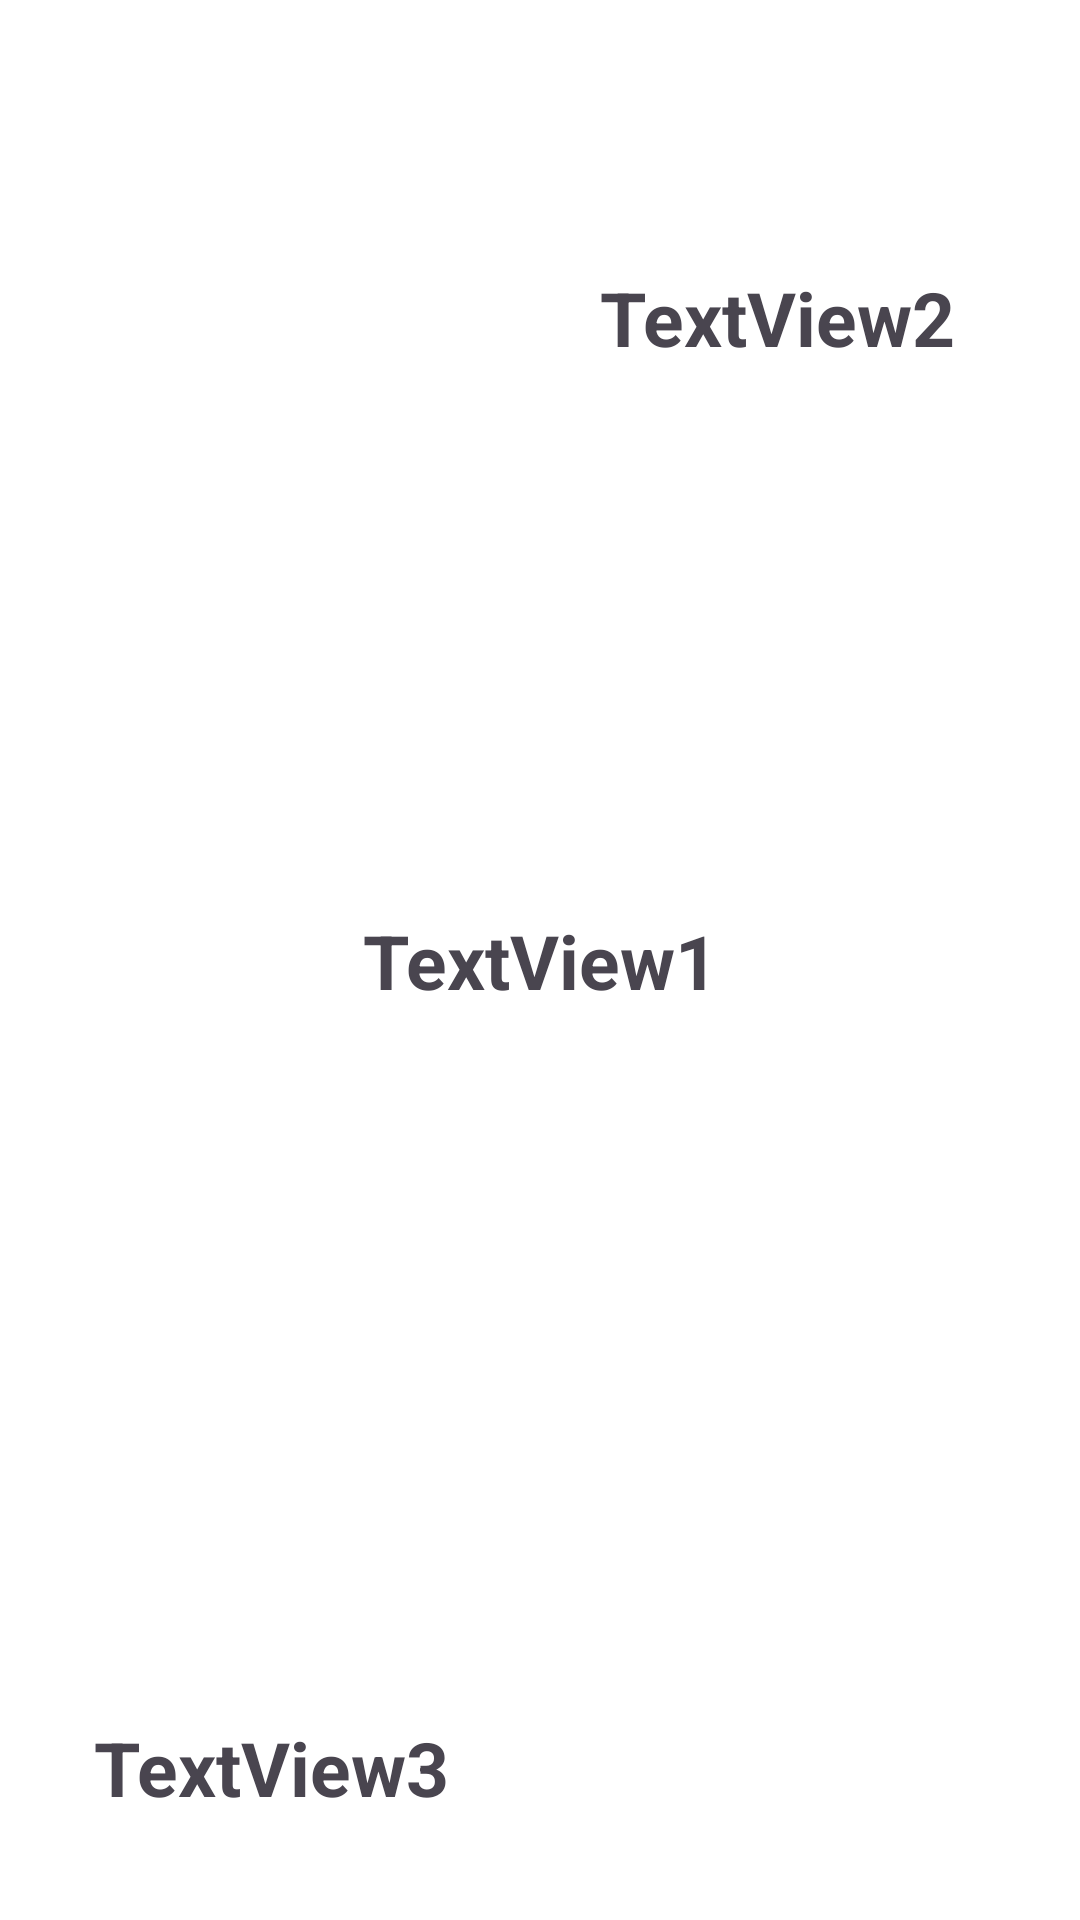

Produce the Android XML layout that renders to this screen, including the resource entries it uses.
<!-- AndroidManifest.xml: application theme Theme.AndroidIntegration -->
<!-- res/layout/activity_spotlights.xml -->
<?xml version="1.0" encoding="utf-8"?>
<androidx.constraintlayout.widget.ConstraintLayout xmlns:android="http://schemas.android.com/apk/res/android"
    xmlns:app="http://schemas.android.com/apk/res-auto"
    xmlns:tools="http://schemas.android.com/tools"
    android:id="@+id/main"
    android:layout_width="match_parent"
    android:layout_height="match_parent"
    tools:context=".SpotlightsActivity">

    <TextView
        android:id="@+id/TextView1"
        android:layout_width="wrap_content"
        android:layout_height="wrap_content"
        android:text="TextView1"
        android:textSize="25sp"
        android:textStyle="bold"
        app:layout_constraintBottom_toBottomOf="parent"
        app:layout_constraintEnd_toEndOf="parent"
        app:layout_constraintStart_toStartOf="parent"
        app:layout_constraintTop_toTopOf="parent" />


    <TextView
        android:id="@+id/TextView2"
        android:layout_width="wrap_content"
        android:layout_height="wrap_content"
        android:text="TextView2"
        android:textSize="25sp"
        android:textStyle="bold"
        app:layout_constraintBottom_toBottomOf="parent"
        app:layout_constraintEnd_toEndOf="parent"
        app:layout_constraintHorizontal_bias="0.828"
        app:layout_constraintStart_toStartOf="parent"
        app:layout_constraintTop_toTopOf="parent"
        app:layout_constraintVertical_bias="0.147" />

    <TextView
        android:id="@+id/TextView3"
        android:layout_width="wrap_content"
        android:layout_height="wrap_content"
        android:text="TextView3"
        android:textSize="25sp"
        android:textStyle="bold"
        app:layout_constraintBottom_toBottomOf="parent"
        app:layout_constraintEnd_toEndOf="parent"
        app:layout_constraintHorizontal_bias="0.13"
        app:layout_constraintStart_toStartOf="parent"
        app:layout_constraintTop_toTopOf="parent"
        app:layout_constraintVertical_bias="0.944" />

    <FrameLayout
        android:id="@+id/container"
        android:layout_width="match_parent"
        android:layout_height="match_parent"
        app:layout_constraintBottom_toBottomOf="parent"
        app:layout_constraintEnd_toEndOf="parent"
        app:layout_constraintStart_toStartOf="parent"
        app:layout_constraintTop_toTopOf="parent" />

</androidx.constraintlayout.widget.ConstraintLayout>
<!-- resources referenced by this layout -->
<resources>
  <style name="Theme.AndroidIntegration" parent="Base.Theme.AndroidIntegration" />
  <style name="Base.Theme.AndroidIntegration" parent="Theme.Material3.DayNight.NoActionBar">
          
          <item name="colorPrimary">@color/colorPrimary</item>
          <item name="colorPrimaryVariant">@color/colorPrimaryVariant</item>
          <item name="colorOnPrimary">@color/colorOnPrimary</item>
  
          
          <item name="colorSecondary">@color/colorSecondary</item>
          <item name="colorOnSecondary">@color/colorOnSecondary</item>
  
          
          <item name="android:colorBackground">@color/colorBackground</item>
          <item name="colorSurface">@color/colorSurface</item>
          <item name="colorOnSurface">@color/colorOnSurface</item>
          <item name="colorOnBackground">@color/colorOnBackground</item>
  
          
          <item name="android:statusBarColor" tools:targetApi="l">?attr/colorPrimary</item>
  
          <item name="materialButtonStyle">@style/CustomMaterialButton</item>
  
          
          
      </style>
  <color name="colorPrimary">#FFFFFF</color>
  <color name="colorPrimaryVariant">#F8D1B0</color>
  <color name="colorOnPrimary">#FFFFFF</color>
  <color name="colorSecondary">#A5D8B9</color>
  <color name="colorOnSecondary">#FFFFFF</color>
  <color name="colorBackground">#FFFFFF</color>
  <color name="colorSurface">#F5F5F5</color>
  <color name="colorOnSurface">#000000</color>
  <color name="colorOnBackground">#000000</color>
  <style name="CustomMaterialButton" parent="Widget.Material3.Button">
          <item name="backgroundTint">@color/buttonBackground</item>
          <item name="android:textColor">@color/buttonText</item>
      </style>
  <color name="buttonBackground">#FF9E5E</color>
  <color name="buttonText">#FFFFFF</color>
</resources>
